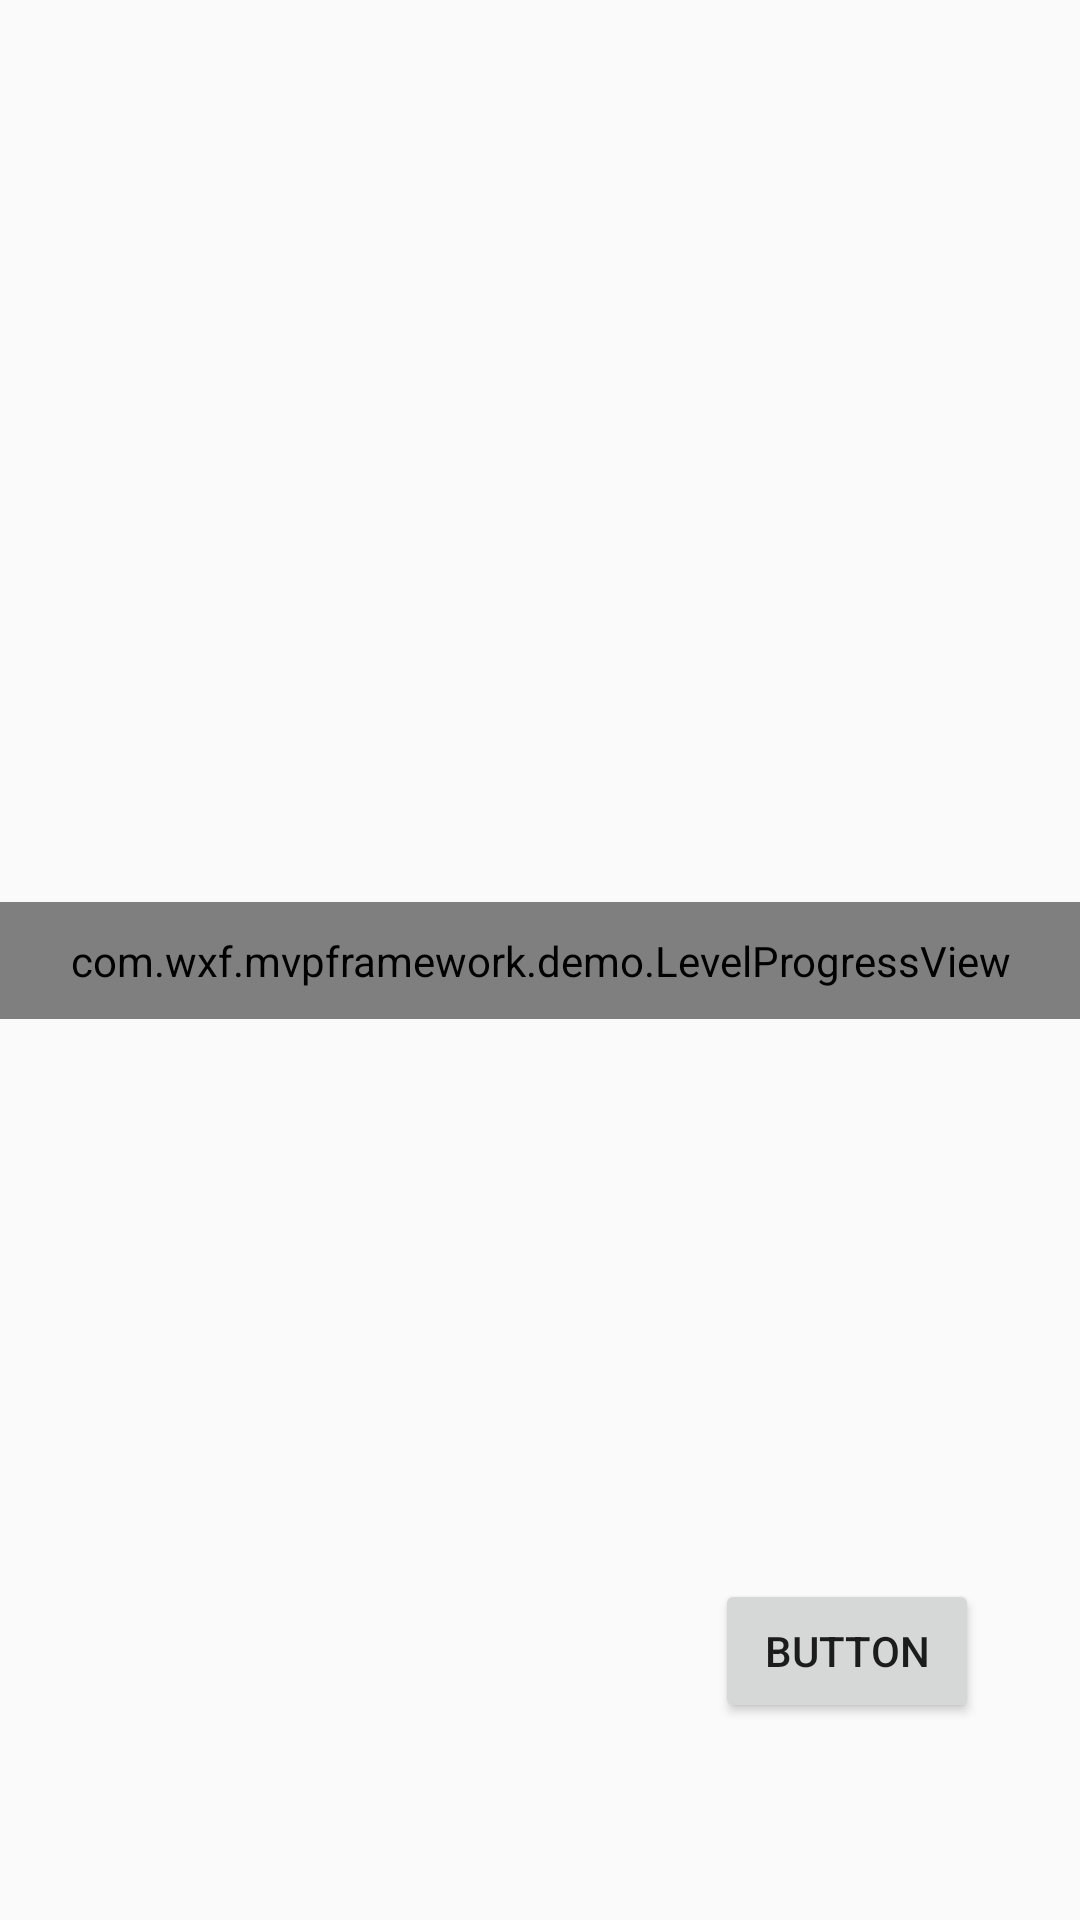

Android layout source for this screen:
<!-- AndroidManifest.xml: application theme AppTheme -->
<!-- res/layout/activity_main.xml -->
<?xml version="1.0" encoding="utf-8"?>
<android.support.constraint.ConstraintLayout xmlns:android="http://schemas.android.com/apk/res/android"
    xmlns:app="http://schemas.android.com/apk/res-auto"
    xmlns:tools="http://schemas.android.com/tools"
    android:layout_width="match_parent"
    android:layout_height="match_parent"
    tools:context="com.wxf.mvpframework.MainActivity">

    <com.wxf.mvpframework.MyTextView
        android:id="@+id/tv"
        android:layout_width="60dp"
        android:layout_height="40dp"
        android:text="Hello World!"
        android:visibility="invisible"
        app:layout_constraintBottom_toBottomOf="parent"
        app:layout_constraintLeft_toLeftOf="parent"
        app:layout_constraintRight_toRightOf="parent"
        app:layout_constraintTop_toTopOf="parent"
        app:layout_constraintVertical_bias="0.498" />
    <com.wxf.mvpframework.demo.LevelProgressView
        android:layout_width="match_parent"
        android:layout_height="wrap_content"
        app:layout_constraintBottom_toBottomOf="parent"
        app:layout_constraintLeft_toLeftOf="parent"
        app:layout_constraintRight_toRightOf="parent"
        app:layout_constraintTop_toTopOf="parent"
        android:padding="10dp"
        app:levelTextSize="15dp"
        app:levelTextChooseColor="#000000"
        app:levelTextUnChooseColor="#999999"
        app:progressStartColor="#CCFFCC"
        app:progressEndColor="#00FF00"
        app:progressBgColor="#CCCCCC"
        app:progressHeight="15dp"
        />
    <FrameLayout
        android:id="@+id/fl"
        android:layout_width="match_parent"
        android:layout_height="match_parent"/>
    <Button
        android:id="@+id/button"
        android:layout_width="wrap_content"
        android:layout_height="wrap_content"
        android:layout_marginBottom="8dp"
        android:layout_marginEnd="8dp"
        android:layout_marginStart="8dp"
        android:layout_marginTop="8dp"
        android:text="Button"
        app:layout_constraintBottom_toBottomOf="parent"
        app:layout_constraintEnd_toEndOf="parent"
        app:layout_constraintHorizontal_bias="0.9"
        app:layout_constraintStart_toStartOf="parent"
        app:layout_constraintTop_toTopOf="parent"
        app:layout_constraintVertical_bias="0.9" />

</android.support.constraint.ConstraintLayout>
<!-- resources referenced by this layout -->
<resources>
  <style name="AppTheme" parent="Theme.AppCompat.Light.DarkActionBar">
          
          <item name="colorPrimary">@color/colorPrimary</item>
          <item name="colorPrimaryDark">@color/colorPrimaryDark</item>
          <item name="colorAccent">@color/colorAccent</item>
  
      </style>
  <!-- not gathered from this repository: default colours our renderer supplied (Android Studio template values) -->
  <color name="colorPrimary">#FF6200EE</color>
  <color name="colorPrimaryDark">#FF3700B3</color>
  <color name="colorAccent">#FF03DAC5</color>
</resources>
